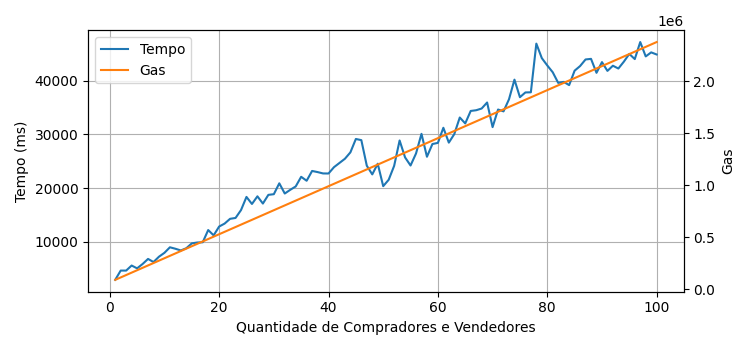

The table this chart was drawn from, first rows:
0; 1; 2960; 89700; 5.0535634499999995
1; 2; 4681; 112765; 6.353
2; 3; 4682; 135830; 7.652
3; 4; 5620; 158896; 8.952
4; 5; 5095; 181962; 10.25
5; 6; 5900; 205028; 11.55
6; 7; 6847; 228095; 12.85
7; 8; 6271; 251162; 14.15
8; 9; 7261; 274230; 15.45
9; 10; 7984; 297298; 16.75
10; 11; 9010; 320366; 18.05
11; 12; 8739; 343435; 19.35
12; 13; 8422; 366504; 20.65
13; 14; 8840; 389574; 21.95
14; 15; 9738; 412644; 23.25
15; 16; 9896; 435714; 24.55
16; 17; 9942; 458785; 25.85
17; 18; 12215; 481856; 27.15
18; 19; 11229; 504927; 28.45
19; 20; 12869; 527999; 29.75
20; 21; 13417; 551071; 31.05
21; 22; 14303; 574144; 32.35
22; 23; 14464; 597217; 33.65
23; 24; 15925; 620291; 34.95
24; 25; 18375; 643365; 36.25
25; 26; 17063; 666439; 37.55
26; 27; 18483; 689513; 38.85
27; 28; 17141; 712588; 40.15
28; 29; 18758; 735664; 41.45
29; 30; 18881; 758740; 42.75
30; 31; 20904; 781816; 44.05
31; 32; 19006; 804892; 45.35
32; 33; 19693; 827969; 46.65
33; 34; 20321; 851047; 47.95
34; 35; 22115; 874124; 49.25
35; 36; 21382; 897203; 50.55
36; 37; 23202; 920281; 51.85
37; 38; 22994; 943360; 53.15
38; 39; 22740; 966439; 54.45
39; 40; 22728; 989519; 55.75
40; 41; 23904; 1012599; 57.05
41; 42; 24687; 1035680; 58.35
42; 43; 25469; 1058760; 59.65
43; 44; 26658; 1081842; 60.95
44; 45; 29148; 1104923; 62.25
45; 46; 28930; 1128005; 63.55
46; 47; 24178; 1151088; 64.85
47; 48; 22563; 1174171; 66.15
48; 49; 24547; 1197254; 67.45
49; 50; 20373; 1220338; 68.75
50; 51; 21558; 1243422; 70.05
51; 52; 24146; 1266506; 71.35
52; 53; 28866; 1289591; 72.65
53; 54; 25720; 1312676; 73.95
54; 55; 24215; 1335761; 75.25
55; 56; 26451; 1358847; 76.56
56; 57; 30101; 1381934; 77.86
57; 58; 25844; 1405020; 79.16
58; 59; 28209; 1428108; 80.46
59; 60; 28421; 1451195; 81.76
60; 61; 31231; 1474283; 83.06
... 39 more rows
